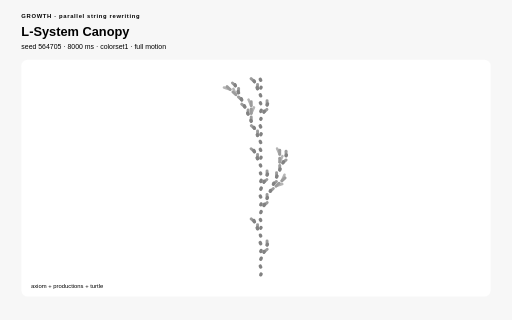
t = 0.00 s
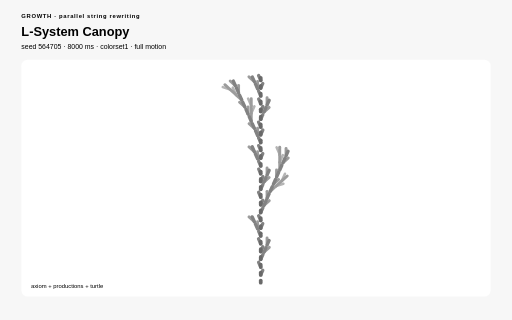
t = 0.71 s
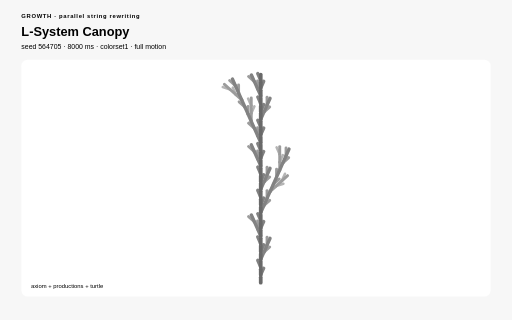
t = 1.33 s
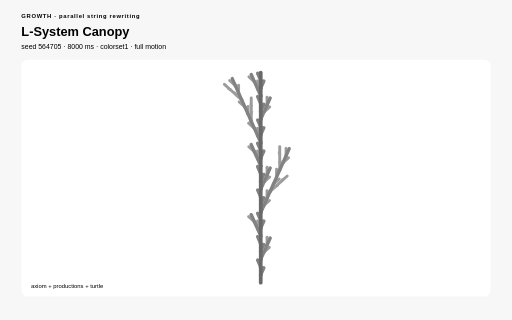
t = 2.03 s
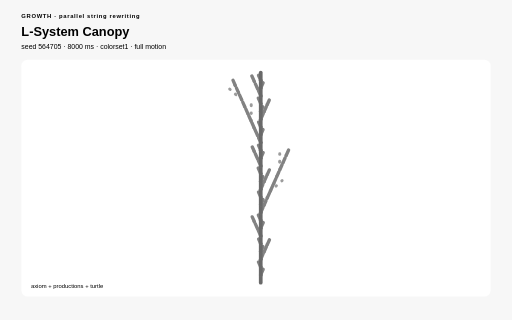
t = 2.71 s
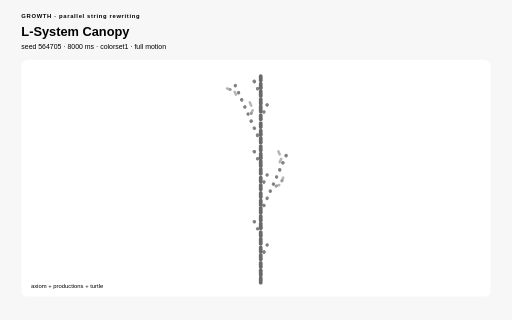
t = 3.33 s

The animated SVG that drew these frames (rendered in a browser with its animation timeline set to each time). Animation: 17 CSS @keyframes rules; one cycle of 4.07 s, repeats indefinitely.

<?xml version="1.0" encoding="UTF-8"?>
<svg xmlns="http://www.w3.org/2000/svg" viewBox="0 0 960 600" width="960" height="600" role="img" aria-labelledby="lsystem-canopy-title lsystem-canopy-desc" data-procedural-svg-version="1" data-pattern-id="procedural-svg-lsystem-canopy" data-example-id="lsystem-canopy" data-family="growth" data-renderer="growth" data-variant="0" data-pattern-revision="1" data-seed="564705" data-palette="colorset1" data-motion="full" data-motion-engine="css" data-duration-ms="8000" data-loop="true" data-loop-contract="master-phase" data-reduced-motion-fallback="layered" data-driver="grammar expansion + CSS" data-technique="parallel string rewriting" data-deterministic="true" data-standalone="true" data-parameter-values="{}" data-parameter-hash="186cc455403e7dbade39977720592200474b8c39c36e57cdf243ba6dbec3a575" data-fill-style="solid-first">
  <title id="lsystem-canopy-title">L-System Canopy</title>
  <desc id="lsystem-canopy-desc">A deterministic grammar expands into turtle commands and reveals a recursive plant canopy by depth. Deterministic seed 564705; full motion.</desc>

  <style>:root{color-scheme:light}
*{box-sizing:border-box}
.psvg-panel{fill:#ffffff;stroke:none}
.psvg-guide{fill:none;stroke:#cfcfcf;stroke-width:2}
.psvg-title{font:700 24px Arial,sans-serif;}
.psvg-subtitle{font:13px Arial,sans-serif;}
.psvg-kicker{font:700 11px Arial,sans-serif;letter-spacing:1.222px;}
.psvg-label{font:600 13px Arial,sans-serif;}
.psvg-node-label{font:700 10px Arial,sans-serif;pointer-events:none}
.psvg-note{font:11px Arial,sans-serif;}
.psvg-cell,.psvg-art circle,.psvg-art rect,.psvg-art path,.psvg-art polygon{transform-box:fill-box;transform-origin:center}
.psvg-reduced-layer{display:none}

@keyframes psvg-wave{0%,100%{transform:scale(.72);opacity:.42}50%{transform:scale(1.28);opacity:1}}
@keyframes psvg-travel{0%,100%{transform:translateX(0)}50%{transform:translateX(var(--psvg-distance))}}
@keyframes psvg-travel-overshoot{0%,100%{transform:translateX(0)}8%,92%{transform:translateX(-14px)}45%,55%{transform:translateX(calc(var(--psvg-distance) + 18px))}50%{transform:translateX(var(--psvg-distance))}}
@keyframes psvg-travel-asymmetric{0%,100%{transform:translateX(0)}28%,66%{transform:translateX(var(--psvg-distance))}}
@keyframes psvg-crossfade-a{0%,100%{opacity:.18;transform:scale(.86)}50%{opacity:.78;transform:scale(1.06)}}
@keyframes psvg-crossfade-b{0%,100%{opacity:.78;transform:scale(1.06)}50%{opacity:.18;transform:scale(.86)}}
@keyframes psvg-parallax{0%,100%{transform:translateX(calc(var(--psvg-shift)*-1))}50%{transform:translateX(var(--psvg-shift))}}
@keyframes psvg-draw{0%,10%,100%{stroke-dasharray:1;stroke-dashoffset:1}55%,78%{stroke-dasharray:1;stroke-dashoffset:0}}
@keyframes psvg-conveyor{to{stroke-dashoffset:-1}}
@keyframes psvg-trim{0%{stroke-dasharray:.16 .84;stroke-dashoffset:.2}100%{stroke-dasharray:.16 .84;stroke-dashoffset:-.8}}
@keyframes psvg-ribbon{0%,100%{transform:translateX(-9px);opacity:.4}50%{transform:translateX(9px);opacity:.9}}
@keyframes psvg-contour{0%,100%{transform:scale(.88);opacity:.18}50%{transform:scale(1.1);opacity:.62}}
@keyframes psvg-cell-state{0%,100%{opacity:.28}50%{opacity:.95}}
@keyframes psvg-rd{0%,100%{opacity:.35}50%{opacity:1}}
@keyframes psvg-seed{0%,8%,100%{transform:scale(.35);opacity:.25}48%,78%{transform:scale(1);opacity:1}}
@keyframes psvg-tile-wave{0%,100%{transform:scale(.72) rotate(0deg);opacity:.32}50%{transform:scale(1.12) rotate(45deg);opacity:.92}}
@keyframes psvg-state-card{0%,18%,100%{opacity:.38;transform:scale(.94)}35%,58%{opacity:1;transform:scale(1.08)}75%{opacity:.62;transform:scale(1)}}

@media(prefers-reduced-motion:reduce){.psvg-motion-layer{display:none!important}.psvg-reduced-layer{display:inline!important}*{animation:none!important}}</style>
  <rect width="960" height="600" fill="#f7f7f7" stroke="none" data-fill-style="solid" />
  <text class="psvg-kicker" x="40" y="34" fill="#000000" stroke="none">GROWTH · parallel string rewriting</text>
  <text class="psvg-title" x="40" y="68" fill="#000000" stroke="none">L-System Canopy</text>
  <text class="psvg-subtitle" x="40" y="92" fill="#000000" stroke="none">seed 564705 · 8000 ms · colorset1 · full motion</text>
  <g class="psvg-motion-layer" data-motion-layer="animated"><rect class="psvg-panel" x="40" y="112" width="880" height="444" rx="12" stroke="none" data-fill-style="solid" /><g class="psvg-art" data-role="procedural-art"><path d="M 488.881 530 L 488.881 515.407" pathLength="1" stroke="#696969" stroke-width="7" stroke-linecap="round" style="animation:psvg-draw 4000ms ease-out 0ms infinite both" /><path d="M 488.881 515.407 L 494.816 502.076" pathLength="1" stroke="#828282" stroke-width="6.25" stroke-linecap="round" style="animation:psvg-draw 4000ms ease-out -534ms infinite both" /><path d="M 488.881 515.407 L 488.881 500.815" pathLength="1" stroke="#696969" stroke-width="7" stroke-linecap="round" style="animation:psvg-draw 4000ms ease-out -28ms infinite both" /><path d="M 488.881 500.815 L 482.945 487.484" pathLength="1" stroke="#828282" stroke-width="6.25" stroke-linecap="round" style="animation:psvg-draw 4000ms ease-out -562ms infinite both" /><path d="M 488.881 500.815 L 488.881 486.222" pathLength="1" stroke="#696969" stroke-width="7" stroke-linecap="round" style="animation:psvg-draw 4000ms ease-out -56ms infinite both" /><path d="M 488.881 486.222 L 494.816 472.891" pathLength="1" stroke="#828282" stroke-width="6.25" stroke-linecap="round" style="animation:psvg-draw 4000ms ease-out -590ms infinite both" /><path d="M 494.816 472.891 L 505.66 463.127" pathLength="1" stroke="#9c9c9c" stroke-width="5.5" stroke-linecap="round" style="animation:psvg-draw 4000ms ease-out -1124ms infinite both" /><path d="M 494.816 472.891 L 500.751 459.56" pathLength="1" stroke="#828282" stroke-width="6.25" stroke-linecap="round" style="animation:psvg-draw 4000ms ease-out -520ms infinite both" /><path d="M 500.751 459.56 L 500.751 444.968" pathLength="1" stroke="#9c9c9c" stroke-width="5.5" stroke-linecap="round" style="animation:psvg-draw 4000ms ease-out -1054ms infinite both" /><path d="M 500.751 459.56 L 506.687 446.229" pathLength="1" stroke="#828282" stroke-width="6.25" stroke-linecap="round" style="animation:psvg-draw 4000ms ease-out -548ms infinite both" /><path d="M 488.881 486.222 L 488.881 471.63" pathLength="1" stroke="#696969" stroke-width="7" stroke-linecap="round" style="animation:psvg-draw 4000ms ease-out -42ms infinite both" /><path d="M 488.881 471.63 L 494.816 458.299" pathLength="1" stroke="#828282" stroke-width="6.25" stroke-linecap="round" style="animation:psvg-draw 4000ms ease-out -576ms infinite both" /><path d="M 488.881 471.63 L 488.881 457.037" pathLength="1" stroke="#696969" stroke-width="7" stroke-linecap="round" style="animation:psvg-draw 4000ms ease-out -70ms infinite both" /><path d="M 488.881 457.037 L 482.945 443.706" pathLength="1" stroke="#828282" stroke-width="6.25" stroke-linecap="round" style="animation:psvg-draw 4000ms ease-out -604ms infinite both" /><path d="M 488.881 457.037 L 488.881 442.444" pathLength="1" stroke="#696969" stroke-width="7" stroke-linecap="round" style="animation:psvg-draw 4000ms ease-out 0ms infinite both" /><path d="M 488.881 442.444 L 482.945 429.113" pathLength="1" stroke="#828282" stroke-width="6.25" stroke-linecap="round" style="animation:psvg-draw 4000ms ease-out -534ms infinite both" /><path d="M 482.945 429.113 L 482.945 414.521" pathLength="1" stroke="#9c9c9c" stroke-width="5.5" stroke-linecap="round" style="animation:psvg-draw 4000ms ease-out -1068ms infinite both" /><path d="M 482.945 429.113 L 477.01 415.782" pathLength="1" stroke="#828282" stroke-width="6.25" stroke-linecap="round" style="animation:psvg-draw 4000ms ease-out -562ms infinite both" /><path d="M 477.01 415.782 L 466.165 406.018" pathLength="1" stroke="#9c9c9c" stroke-width="5.5" stroke-linecap="round" style="animation:psvg-draw 4000ms ease-out -1096ms infinite both" /><path d="M 477.01 415.782 L 471.075 402.451" pathLength="1" stroke="#828282" stroke-width="6.25" stroke-linecap="round" style="animation:psvg-draw 4000ms ease-out -590ms infinite both" /><path d="M 488.881 442.444 L 488.881 427.852" pathLength="1" stroke="#696969" stroke-width="7" stroke-linecap="round" style="animation:psvg-draw 4000ms ease-out -84ms infinite both" /><path d="M 488.881 427.852 L 494.816 414.521" pathLength="1" stroke="#828282" stroke-width="6.25" stroke-linecap="round" style="animation:psvg-draw 4000ms ease-out -520ms infinite both" /><path d="M 488.881 427.852 L 488.881 413.259" pathLength="1" stroke="#696969" stroke-width="7" stroke-linecap="round" style="animation:psvg-draw 4000ms ease-out -14ms infinite both" /><path d="M 488.881 413.259 L 482.945 399.928" pathLength="1" stroke="#828282" stroke-width="6.25" stroke-linecap="round" style="animation:psvg-draw 4000ms ease-out -548ms infinite both" /><path d="M 488.881 413.259 L 488.881 398.667" pathLength="1" stroke="#696969" stroke-width="7" stroke-linecap="round" style="animation:psvg-draw 4000ms ease-out -42ms infinite both" /><path d="M 488.881 398.667 L 494.816 385.336" pathLength="1" stroke="#828282" stroke-width="6.25" stroke-linecap="round" style="animation:psvg-draw 4000ms ease-out -576ms infinite both" /><path d="M 494.816 385.336 L 505.66 375.571" pathLength="1" stroke="#9c9c9c" stroke-width="5.5" stroke-linecap="round" style="animation:psvg-draw 4000ms ease-out -1110ms infinite both" /><path d="M 494.816 385.336 L 500.751 372.005" pathLength="1" stroke="#828282" stroke-width="6.25" stroke-linecap="round" style="animation:psvg-draw 4000ms ease-out -604ms infinite both" /><path d="M 500.751 372.005 L 500.751 357.412" pathLength="1" stroke="#9c9c9c" stroke-width="5.5" stroke-linecap="round" style="animation:psvg-draw 4000ms ease-out -1040ms infinite both" /><path d="M 500.751 372.005 L 506.687 358.674" pathLength="1" stroke="#828282" stroke-width="6.25" stroke-linecap="round" style="animation:psvg-draw 4000ms ease-out -534ms infinite both" /><path d="M 506.687 358.674 L 517.531 348.909" pathLength="1" stroke="#9c9c9c" stroke-width="5.5" stroke-linecap="round" style="animation:psvg-draw 4000ms ease-out -1068ms infinite both" /><path d="M 517.531 348.909 L 531.409 344.4" pathLength="1" stroke="#b5b5b5" stroke-width="4.75" stroke-linecap="round" style="animation:psvg-draw 4000ms ease-out -1602ms infinite both" /><path d="M 517.531 348.909 L 528.375 339.145" pathLength="1" stroke="#9c9c9c" stroke-width="5.5" stroke-linecap="round" style="animation:psvg-draw 4000ms ease-out -1096ms infinite both" /><path d="M 528.375 339.145 L 534.311 325.814" pathLength="1" stroke="#b5b5b5" stroke-width="4.75" stroke-linecap="round" style="animation:psvg-draw 4000ms ease-out -1630ms infinite both" /><path d="M 528.375 339.145 L 539.22 329.381" pathLength="1" stroke="#9c9c9c" stroke-width="5.5" stroke-linecap="round" style="animation:psvg-draw 4000ms ease-out -1124ms infinite both" /><path d="M 506.687 358.674 L 512.622 345.343" pathLength="1" stroke="#828282" stroke-width="6.25" stroke-linecap="round" style="animation:psvg-draw 4000ms ease-out -520ms infinite both" /><path d="M 512.622 345.343 L 523.466 335.578" pathLength="1" stroke="#9c9c9c" stroke-width="5.5" stroke-linecap="round" style="animation:psvg-draw 4000ms ease-out -1054ms infinite both" /><path d="M 512.622 345.343 L 518.557 332.012" pathLength="1" stroke="#828282" stroke-width="6.25" stroke-linecap="round" style="animation:psvg-draw 4000ms ease-out -548ms infinite both" /><path d="M 518.557 332.012 L 518.557 317.419" pathLength="1" stroke="#9c9c9c" stroke-width="5.5" stroke-linecap="round" style="animation:psvg-draw 4000ms ease-out -1082ms infinite both" /><path d="M 518.557 332.012 L 524.493 318.681" pathLength="1" stroke="#828282" stroke-width="6.25" stroke-linecap="round" style="animation:psvg-draw 4000ms ease-out -576ms infinite both" /><path d="M 524.493 318.681 L 524.493 304.088" pathLength="1" stroke="#9c9c9c" stroke-width="5.5" stroke-linecap="round" style="animation:psvg-draw 4000ms ease-out -1110ms infinite both" /><path d="M 524.493 304.088 L 530.428 290.757" pathLength="1" stroke="#b5b5b5" stroke-width="4.75" stroke-linecap="round" style="animation:psvg-draw 4000ms ease-out -1644ms infinite both" /><path d="M 524.493 304.088 L 524.493 289.496" pathLength="1" stroke="#9c9c9c" stroke-width="5.5" stroke-linecap="round" style="animation:psvg-draw 4000ms ease-out -1040ms infinite both" /><path d="M 524.493 289.496 L 518.557 276.165" pathLength="1" stroke="#b5b5b5" stroke-width="4.75" stroke-linecap="round" style="animation:psvg-draw 4000ms ease-out -1574ms infinite both" /><path d="M 524.493 289.496 L 524.493 274.903" pathLength="1" stroke="#9c9c9c" stroke-width="5.5" stroke-linecap="round" style="animation:psvg-draw 4000ms ease-out -1068ms infinite both" /><path d="M 524.493 318.681 L 530.428 305.35" pathLength="1" stroke="#828282" stroke-width="6.25" stroke-linecap="round" style="animation:psvg-draw 4000ms ease-out -562ms infinite both" /><path d="M 530.428 305.35 L 541.272 295.585" pathLength="1" stroke="#9c9c9c" stroke-width="5.5" stroke-linecap="round" style="animation:psvg-draw 4000ms ease-out -1096ms infinite both" /><path d="M 530.428 305.35 L 536.363 292.019" pathLength="1" stroke="#828282" stroke-width="6.25" stroke-linecap="round" style="animation:psvg-draw 4000ms ease-out -590ms infinite both" /><path d="M 536.363 292.019 L 536.363 277.426" pathLength="1" stroke="#9c9c9c" stroke-width="5.5" stroke-linecap="round" style="animation:psvg-draw 4000ms ease-out -1124ms infinite both" /><path d="M 536.363 292.019 L 542.299 278.688" pathLength="1" stroke="#828282" stroke-width="6.25" stroke-linecap="round" style="animation:psvg-draw 4000ms ease-out -520ms infinite both" /><path d="M 488.881 398.667 L 488.881 384.074" pathLength="1" stroke="#696969" stroke-width="7" stroke-linecap="round" style="animation:psvg-draw 4000ms ease-out -14ms infinite both" /><path d="M 488.881 384.074 L 494.816 370.743" pathLength="1" stroke="#828282" stroke-width="6.25" stroke-linecap="round" style="animation:psvg-draw 4000ms ease-out -548ms infinite both" /><path d="M 488.881 384.074 L 488.881 369.481" pathLength="1" stroke="#696969" stroke-width="7" stroke-linecap="round" style="animation:psvg-draw 4000ms ease-out -42ms infinite both" /><path d="M 488.881 369.481 L 482.945 356.15" pathLength="1" stroke="#828282" stroke-width="6.25" stroke-linecap="round" style="animation:psvg-draw 4000ms ease-out -576ms infinite both" /><path d="M 488.881 369.481 L 488.881 354.889" pathLength="1" stroke="#696969" stroke-width="7" stroke-linecap="round" style="animation:psvg-draw 4000ms ease-out -70ms infinite both" /><path d="M 488.881 354.889 L 494.816 341.558" pathLength="1" stroke="#828282" stroke-width="6.25" stroke-linecap="round" style="animation:psvg-draw 4000ms ease-out -604ms infinite both" /><path d="M 494.816 341.558 L 505.66 331.794" pathLength="1" stroke="#9c9c9c" stroke-width="5.5" stroke-linecap="round" style="animation:psvg-draw 4000ms ease-out -1040ms infinite both" /><path d="M 494.816 341.558 L 500.751 328.227" pathLength="1" stroke="#828282" stroke-width="6.25" stroke-linecap="round" style="animation:psvg-draw 4000ms ease-out -534ms infinite both" /><path d="M 500.751 328.227 L 500.751 313.634" pathLength="1" stroke="#9c9c9c" stroke-width="5.5" stroke-linecap="round" style="animation:psvg-draw 4000ms ease-out -1068ms infinite both" /><path d="M 500.751 328.227 L 506.687 314.896" pathLength="1" stroke="#828282" stroke-width="6.25" stroke-linecap="round" style="animation:psvg-draw 4000ms ease-out -562ms infinite both" /><path d="M 488.881 354.889 L 488.881 340.296" pathLength="1" stroke="#696969" stroke-width="7" stroke-linecap="round" style="animation:psvg-draw 4000ms ease-out -56ms infinite both" /><path d="M 488.881 340.296 L 494.816 326.965" pathLength="1" stroke="#828282" stroke-width="6.25" stroke-linecap="round" style="animation:psvg-draw 4000ms ease-out -590ms infinite both" /><path d="M 488.881 340.296 L 488.881 325.704" pathLength="1" stroke="#696969" stroke-width="7" stroke-linecap="round" style="animation:psvg-draw 4000ms ease-out -84ms infinite both" /><path d="M 488.881 325.704 L 482.945 312.373" pathLength="1" stroke="#828282" stroke-width="6.25" stroke-linecap="round" style="animation:psvg-draw 4000ms ease-out -520ms infinite both" /><path d="M 488.881 325.704 L 488.881 311.111" pathLength="1" stroke="#696969" stroke-width="7" stroke-linecap="round" style="animation:psvg-draw 4000ms ease-out -14ms infinite both" /><path d="M 488.881 311.111 L 482.945 297.78" pathLength="1" stroke="#828282" stroke-width="6.25" stroke-linecap="round" style="animation:psvg-draw 4000ms ease-out -548ms infinite both" /><path d="M 482.945 297.78 L 482.945 283.188" pathLength="1" stroke="#9c9c9c" stroke-width="5.5" stroke-linecap="round" style="animation:psvg-draw 4000ms ease-out -1082ms infinite both" /><path d="M 482.945 297.78 L 477.01 284.449" pathLength="1" stroke="#828282" stroke-width="6.25" stroke-linecap="round" style="animation:psvg-draw 4000ms ease-out -576ms infinite both" /><path d="M 477.01 284.449 L 466.165 274.685" pathLength="1" stroke="#9c9c9c" stroke-width="5.5" stroke-linecap="round" style="animation:psvg-draw 4000ms ease-out -1110ms infinite both" /><path d="M 477.01 284.449 L 471.075 271.118" pathLength="1" stroke="#828282" stroke-width="6.25" stroke-linecap="round" style="animation:psvg-draw 4000ms ease-out -604ms infinite both" /><path d="M 488.881 311.111 L 488.881 296.519" pathLength="1" stroke="#696969" stroke-width="7" stroke-linecap="round" style="animation:psvg-draw 4000ms ease-out 0ms infinite both" /><path d="M 488.881 296.519 L 494.816 283.188" pathLength="1" stroke="#828282" stroke-width="6.25" stroke-linecap="round" style="animation:psvg-draw 4000ms ease-out -534ms infinite both" /><path d="M 488.881 296.519 L 488.881 281.926" pathLength="1" stroke="#696969" stroke-width="7" stroke-linecap="round" style="animation:psvg-draw 4000ms ease-out -28ms infinite both" /><path d="M 488.881 281.926 L 482.945 268.595" pathLength="1" stroke="#828282" stroke-width="6.25" stroke-linecap="round" style="animation:psvg-draw 4000ms ease-out -562ms infinite both" /><path d="M 488.881 281.926 L 488.881 267.333" pathLength="1" stroke="#696969" stroke-width="7" stroke-linecap="round" style="animation:psvg-draw 4000ms ease-out -56ms infinite both" /><path d="M 488.881 267.333 L 482.945 254.002" pathLength="1" stroke="#828282" stroke-width="6.25" stroke-linecap="round" style="animation:psvg-draw 4000ms ease-out -590ms infinite both" /><path d="M 482.945 254.002 L 482.945 239.41" pathLength="1" stroke="#9c9c9c" stroke-width="5.5" stroke-linecap="round" style="animation:psvg-draw 4000ms ease-out -1124ms infinite both" /><path d="M 482.945 254.002 L 477.01 240.671" pathLength="1" stroke="#828282" stroke-width="6.25" stroke-linecap="round" style="animation:psvg-draw 4000ms ease-out -520ms infinite both" /><path d="M 477.01 240.671 L 466.165 230.907" pathLength="1" stroke="#9c9c9c" stroke-width="5.5" stroke-linecap="round" style="animation:psvg-draw 4000ms ease-out -1054ms infinite both" /><path d="M 477.01 240.671 L 471.075 227.34" pathLength="1" stroke="#828282" stroke-width="6.25" stroke-linecap="round" style="animation:psvg-draw 4000ms ease-out -548ms infinite both" /><path d="M 471.075 227.34 L 471.075 212.748" pathLength="1" stroke="#9c9c9c" stroke-width="5.5" stroke-linecap="round" style="animation:psvg-draw 4000ms ease-out -1082ms infinite both" /><path d="M 471.075 212.748 L 477.01 199.417" pathLength="1" stroke="#b5b5b5" stroke-width="4.75" stroke-linecap="round" style="animation:psvg-draw 4000ms ease-out -1616ms infinite both" /><path d="M 471.075 212.748 L 471.075 198.155" pathLength="1" stroke="#9c9c9c" stroke-width="5.5" stroke-linecap="round" style="animation:psvg-draw 4000ms ease-out -1110ms infinite both" /><path d="M 471.075 198.155 L 465.139 184.824" pathLength="1" stroke="#b5b5b5" stroke-width="4.75" stroke-linecap="round" style="animation:psvg-draw 4000ms ease-out -1644ms infinite both" /><path d="M 471.075 198.155 L 471.075 183.563" pathLength="1" stroke="#9c9c9c" stroke-width="5.5" stroke-linecap="round" style="animation:psvg-draw 4000ms ease-out -1040ms infinite both" /><path d="M 471.075 227.34 L 465.139 214.009" pathLength="1" stroke="#828282" stroke-width="6.25" stroke-linecap="round" style="animation:psvg-draw 4000ms ease-out -534ms infinite both" /><path d="M 465.139 214.009 L 465.139 199.417" pathLength="1" stroke="#9c9c9c" stroke-width="5.5" stroke-linecap="round" style="animation:psvg-draw 4000ms ease-out -1068ms infinite both" /><path d="M 465.139 214.009 L 459.204 200.678" pathLength="1" stroke="#828282" stroke-width="6.25" stroke-linecap="round" style="animation:psvg-draw 4000ms ease-out -562ms infinite both" /><path d="M 459.204 200.678 L 448.359 190.914" pathLength="1" stroke="#9c9c9c" stroke-width="5.5" stroke-linecap="round" style="animation:psvg-draw 4000ms ease-out -1096ms infinite both" /><path d="M 459.204 200.678 L 453.269 187.347" pathLength="1" stroke="#828282" stroke-width="6.25" stroke-linecap="round" style="animation:psvg-draw 4000ms ease-out -590ms infinite both" /><path d="M 453.269 187.347 L 442.424 177.583" pathLength="1" stroke="#9c9c9c" stroke-width="5.5" stroke-linecap="round" style="animation:psvg-draw 4000ms ease-out -1124ms infinite both" /><path d="M 442.424 177.583 L 436.489 164.252" pathLength="1" stroke="#b5b5b5" stroke-width="4.75" stroke-linecap="round" style="animation:psvg-draw 4000ms ease-out -1560ms infinite both" /><path d="M 442.424 177.583 L 431.58 167.819" pathLength="1" stroke="#9c9c9c" stroke-width="5.5" stroke-linecap="round" style="animation:psvg-draw 4000ms ease-out -1054ms infinite both" /><path d="M 431.58 167.819 L 417.701 163.309" pathLength="1" stroke="#b5b5b5" stroke-width="4.75" stroke-linecap="round" style="animation:psvg-draw 4000ms ease-out -1588ms infinite both" /><path d="M 431.58 167.819 L 420.735 158.054" pathLength="1" stroke="#9c9c9c" stroke-width="5.5" stroke-linecap="round" style="animation:psvg-draw 4000ms ease-out -1082ms infinite both" /><path d="M 453.269 187.347 L 447.333 174.016" pathLength="1" stroke="#828282" stroke-width="6.25" stroke-linecap="round" style="animation:psvg-draw 4000ms ease-out -576ms infinite both" /><path d="M 447.333 174.016 L 447.333 159.424" pathLength="1" stroke="#9c9c9c" stroke-width="5.5" stroke-linecap="round" style="animation:psvg-draw 4000ms ease-out -1110ms infinite both" /><path d="M 447.333 174.016 L 441.398 160.685" pathLength="1" stroke="#828282" stroke-width="6.25" stroke-linecap="round" style="animation:psvg-draw 4000ms ease-out -604ms infinite both" /><path d="M 441.398 160.685 L 430.553 150.921" pathLength="1" stroke="#9c9c9c" stroke-width="5.5" stroke-linecap="round" style="animation:psvg-draw 4000ms ease-out -1040ms infinite both" /><path d="M 441.398 160.685 L 435.463 147.354" pathLength="1" stroke="#828282" stroke-width="6.25" stroke-linecap="round" style="animation:psvg-draw 4000ms ease-out -534ms infinite both" /><path d="M 488.881 267.333 L 488.881 252.741" pathLength="1" stroke="#696969" stroke-width="7" stroke-linecap="round" style="animation:psvg-draw 4000ms ease-out -28ms infinite both" /><path d="M 488.881 252.741 L 494.816 239.41" pathLength="1" stroke="#828282" stroke-width="6.25" stroke-linecap="round" style="animation:psvg-draw 4000ms ease-out -562ms infinite both" /><path d="M 488.881 252.741 L 488.881 238.148" pathLength="1" stroke="#696969" stroke-width="7" stroke-linecap="round" style="animation:psvg-draw 4000ms ease-out -56ms infinite both" /><path d="M 488.881 238.148 L 482.945 224.817" pathLength="1" stroke="#828282" stroke-width="6.25" stroke-linecap="round" style="animation:psvg-draw 4000ms ease-out -590ms infinite both" /><path d="M 488.881 238.148 L 488.881 223.556" pathLength="1" stroke="#696969" stroke-width="7" stroke-linecap="round" style="animation:psvg-draw 4000ms ease-out -84ms infinite both" /><path d="M 488.881 223.556 L 494.816 210.225" pathLength="1" stroke="#828282" stroke-width="6.25" stroke-linecap="round" style="animation:psvg-draw 4000ms ease-out -520ms infinite both" /><path d="M 494.816 210.225 L 505.66 200.46" pathLength="1" stroke="#9c9c9c" stroke-width="5.5" stroke-linecap="round" style="animation:psvg-draw 4000ms ease-out -1054ms infinite both" /><path d="M 494.816 210.225 L 500.751 196.894" pathLength="1" stroke="#828282" stroke-width="6.25" stroke-linecap="round" style="animation:psvg-draw 4000ms ease-out -548ms infinite both" /><path d="M 500.751 196.894 L 500.751 182.301" pathLength="1" stroke="#9c9c9c" stroke-width="5.5" stroke-linecap="round" style="animation:psvg-draw 4000ms ease-out -1082ms infinite both" /><path d="M 500.751 196.894 L 506.687 183.563" pathLength="1" stroke="#828282" stroke-width="6.25" stroke-linecap="round" style="animation:psvg-draw 4000ms ease-out -576ms infinite both" /><path d="M 488.881 223.556 L 488.881 208.963" pathLength="1" stroke="#696969" stroke-width="7" stroke-linecap="round" style="animation:psvg-draw 4000ms ease-out -70ms infinite both" /><path d="M 488.881 208.963 L 494.816 195.632" pathLength="1" stroke="#828282" stroke-width="6.25" stroke-linecap="round" style="animation:psvg-draw 4000ms ease-out -604ms infinite both" /><path d="M 488.881 208.963 L 488.881 194.37" pathLength="1" stroke="#696969" stroke-width="7" stroke-linecap="round" style="animation:psvg-draw 4000ms ease-out 0ms infinite both" /><path d="M 488.881 194.37 L 482.945 181.039" pathLength="1" stroke="#828282" stroke-width="6.25" stroke-linecap="round" style="animation:psvg-draw 4000ms ease-out -534ms infinite both" /><path d="M 488.881 194.37 L 488.881 179.778" pathLength="1" stroke="#696969" stroke-width="7" stroke-linecap="round" style="animation:psvg-draw 4000ms ease-out -28ms infinite both" /><path d="M 488.881 179.778 L 482.945 166.447" pathLength="1" stroke="#828282" stroke-width="6.25" stroke-linecap="round" style="animation:psvg-draw 4000ms ease-out -562ms infinite both" /><path d="M 482.945 166.447 L 482.945 151.854" pathLength="1" stroke="#9c9c9c" stroke-width="5.5" stroke-linecap="round" style="animation:psvg-draw 4000ms ease-out -1096ms infinite both" /><path d="M 482.945 166.447 L 477.01 153.116" pathLength="1" stroke="#828282" stroke-width="6.25" stroke-linecap="round" style="animation:psvg-draw 4000ms ease-out -590ms infinite both" /><path d="M 477.01 153.116 L 466.165 143.351" pathLength="1" stroke="#9c9c9c" stroke-width="5.5" stroke-linecap="round" style="animation:psvg-draw 4000ms ease-out -1124ms infinite both" /><path d="M 477.01 153.116 L 471.075 139.785" pathLength="1" stroke="#828282" stroke-width="6.25" stroke-linecap="round" style="animation:psvg-draw 4000ms ease-out -520ms infinite both" /><path d="M 488.881 179.778 L 488.881 165.185" pathLength="1" stroke="#696969" stroke-width="7" stroke-linecap="round" style="animation:psvg-draw 4000ms ease-out -14ms infinite both" /><path d="M 488.881 165.185 L 494.816 151.854" pathLength="1" stroke="#828282" stroke-width="6.25" stroke-linecap="round" style="animation:psvg-draw 4000ms ease-out -548ms infinite both" /><path d="M 488.881 165.185 L 488.881 150.593" pathLength="1" stroke="#696969" stroke-width="7" stroke-linecap="round" style="animation:psvg-draw 4000ms ease-out -42ms infinite both" /><path d="M 488.881 150.593 L 482.945 137.262" pathLength="1" stroke="#828282" stroke-width="6.25" stroke-linecap="round" style="animation:psvg-draw 4000ms ease-out -576ms infinite both" /><path d="M 488.881 150.593 L 488.881 136" pathLength="1" stroke="#696969" stroke-width="7" stroke-linecap="round" style="animation:psvg-draw 4000ms ease-out -70ms infinite both" /></g><text class="psvg-note" x="58" y="540" fill="#000000" stroke="none">axiom + productions + turtle</text></g><g class="psvg-reduced-layer" data-motion-layer="reduced"><rect class="psvg-panel" x="40" y="112" width="880" height="444" rx="12" stroke="none" data-fill-style="solid" /><g class="psvg-art" data-role="procedural-art"><path d="M 488.881 530 L 488.881 515.407" pathLength="1" stroke="#696969" stroke-width="7" stroke-linecap="round" style="" /><path d="M 488.881 515.407 L 494.816 502.076" pathLength="1" stroke="#828282" stroke-width="6.25" stroke-linecap="round" style="" /><path d="M 488.881 515.407 L 488.881 500.815" pathLength="1" stroke="#696969" stroke-width="7" stroke-linecap="round" style="" /><path d="M 488.881 500.815 L 482.945 487.484" pathLength="1" stroke="#828282" stroke-width="6.25" stroke-linecap="round" style="" /><path d="M 488.881 500.815 L 488.881 486.222" pathLength="1" stroke="#696969" stroke-width="7" stroke-linecap="round" style="" /><path d="M 488.881 486.222 L 494.816 472.891" pathLength="1" stroke="#828282" stroke-width="6.25" stroke-linecap="round" style="" /><path d="M 494.816 472.891 L 505.66 463.127" pathLength="1" stroke="#9c9c9c" stroke-width="5.5" stroke-linecap="round" style="" /><path d="M 494.816 472.891 L 500.751 459.56" pathLength="1" stroke="#828282" stroke-width="6.25" stroke-linecap="round" style="" /><path d="M 500.751 459.56 L 500.751 444.968" pathLength="1" stroke="#9c9c9c" stroke-width="5.5" stroke-linecap="round" style="" /><path d="M 500.751 459.56 L 506.687 446.229" pathLength="1" stroke="#828282" stroke-width="6.25" stroke-linecap="round" style="" /><path d="M 488.881 486.222 L 488.881 471.63" pathLength="1" stroke="#696969" stroke-width="7" stroke-linecap="round" style="" /><path d="M 488.881 471.63 L 494.816 458.299" pathLength="1" stroke="#828282" stroke-width="6.25" stroke-linecap="round" style="" /><path d="M 488.881 471.63 L 488.881 457.037" pathLength="1" stroke="#696969" stroke-width="7" stroke-linecap="round" style="" /><path d="M 488.881 457.037 L 482.945 443.706" pathLength="1" stroke="#828282" stroke-width="6.25" stroke-linecap="round" style="" /><path d="M 488.881 457.037 L 488.881 442.444" pathLength="1" stroke="#696969" stroke-width="7" stroke-linecap="round" style="" /><path d="M 488.881 442.444 L 482.945 429.113" pathLength="1" stroke="#828282" stroke-width="6.25" stroke-linecap="round" style="" /><path d="M 482.945 429.113 L 482.945 414.521" pathLength="1" stroke="#9c9c9c" stroke-width="5.5" stroke-linecap="round" style="" /><path d="M 482.945 429.113 L 477.01 415.782" pathLength="1" stroke="#828282" stroke-width="6.25" stroke-linecap="round" style="" /><path d="M 477.01 415.782 L 466.165 406.018" pathLength="1" stroke="#9c9c9c" stroke-width="5.5" stroke-linecap="round" style="" /><path d="M 477.01 415.782 L 471.075 402.451" pathLength="1" stroke="#828282" stroke-width="6.25" stroke-linecap="round" style="" /><path d="M 488.881 442.444 L 488.881 427.852" pathLength="1" stroke="#696969" stroke-width="7" stroke-linecap="round" style="" /><path d="M 488.881 427.852 L 494.816 414.521" pathLength="1" stroke="#828282" stroke-width="6.25" stroke-linecap="round" style="" /><path d="M 488.881 427.852 L 488.881 413.259" pathLength="1" stroke="#696969" stroke-width="7" stroke-linecap="round" style="" /><path d="M 488.881 413.259 L 482.945 399.928" pathLength="1" stroke="#828282" stroke-width="6.25" stroke-linecap="round" style="" /><path d="M 488.881 413.259 L 488.881 398.667" pathLength="1" stroke="#696969" stroke-width="7" stroke-linecap="round" style="" /><path d="M 488.881 398.667 L 494.816 385.336" pathLength="1" stroke="#828282" stroke-width="6.25" stroke-linecap="round" style="" /><path d="M 494.816 385.336 L 505.66 375.571" pathLength="1" stroke="#9c9c9c" stroke-width="5.5" stroke-linecap="round" style="" /><path d="M 494.816 385.336 L 500.751 372.005" pathLength="1" stroke="#828282" stroke-width="6.25" stroke-linecap="round" style="" /><path d="M 500.751 372.005 L 500.751 357.412" pathLength="1" stroke="#9c9c9c" stroke-width="5.5" stroke-linecap="round" style="" /><path d="M 500.751 372.005 L 506.687 358.674" pathLength="1" stroke="#828282" stroke-width="6.25" stroke-linecap="round" style="" /><path d="M 506.687 358.674 L 517.531 348.909" pathLength="1" stroke="#9c9c9c" stroke-width="5.5" stroke-linecap="round" style="" /><path d="M 517.531 348.909 L 531.409 344.4" pathLength="1" stroke="#b5b5b5" stroke-width="4.75" stroke-linecap="round" style="" /><path d="M 517.531 348.909 L 528.375 339.145" pathLength="1" stroke="#9c9c9c" stroke-width="5.5" stroke-linecap="round" style="" /><path d="M 528.375 339.145 L 534.311 325.814" pathLength="1" stroke="#b5b5b5" stroke-width="4.75" stroke-linecap="round" style="" /><path d="M 528.375 339.145 L 539.22 329.381" pathLength="1" stroke="#9c9c9c" stroke-width="5.5" stroke-linecap="round" style="" /><path d="M 506.687 358.674 L 512.622 345.343" pathLength="1" stroke="#828282" stroke-width="6.25" stroke-linecap="round" style="" /><path d="M 512.622 345.343 L 523.466 335.578" pathLength="1" stroke="#9c9c9c" stroke-width="5.5" stroke-linecap="round" style="" /><path d="M 512.622 345.343 L 518.557 332.012" pathLength="1" stroke="#828282" stroke-width="6.25" stroke-linecap="round" style="" /><path d="M 518.557 332.012 L 518.557 317.419" pathLength="1" stroke="#9c9c9c" stroke-width="5.5" stroke-linecap="round" style="" /><path d="M 518.557 332.012 L 524.493 318.681" pathLength="1" stroke="#828282" stroke-width="6.25" stroke-linecap="round" style="" /><path d="M 524.493 318.681 L 524.493 304.088" pathLength="1" stroke="#9c9c9c" stroke-width="5.5" stroke-linecap="round" style="" /><path d="M 524.493 304.088 L 530.428 290.757" pathLength="1" stroke="#b5b5b5" stroke-width="4.75" stroke-linecap="round" style="" /><path d="M 524.493 304.088 L 524.493 289.496" pathLength="1" stroke="#9c9c9c" stroke-width="5.5" stroke-linecap="round" style="" /><path d="M 524.493 289.496 L 518.557 276.165" pathLength="1" stroke="#b5b5b5" stroke-width="4.75" stroke-linecap="round" style="" /><path d="M 524.493 289.496 L 524.493 274.903" pathLength="1" stroke="#9c9c9c" stroke-width="5.5" stroke-linecap="round" style="" /><path d="M 524.493 318.681 L 530.428 305.35" pathLength="1" stroke="#828282" stroke-width="6.25" stroke-linecap="round" style="" /><path d="M 530.428 305.35 L 541.272 295.585" pathLength="1" stroke="#9c9c9c" stroke-width="5.5" stroke-linecap="round" style="" /><path d="M 530.428 305.35 L 536.363 292.019" pathLength="1" stroke="#828282" stroke-width="6.25" stroke-linecap="round" style="" /><path d="M 536.363 292.019 L 536.363 277.426" pathLength="1" stroke="#9c9c9c" stroke-width="5.5" stroke-linecap="round" style="" /><path d="M 536.363 292.019 L 542.299 278.688" pathLength="1" stroke="#828282" stroke-width="6.25" stroke-linecap="round" style="" /><path d="M 488.881 398.667 L 488.881 384.074" pathLength="1" stroke="#696969" stroke-width="7" stroke-linecap="round" style="" /><path d="M 488.881 384.074 L 494.816 370.743" pathLength="1" stroke="#828282" stroke-width="6.25" stroke-linecap="round" style="" /><path d="M 488.881 384.074 L 488.881 369.481" pathLength="1" stroke="#696969" stroke-width="7" stroke-linecap="round" style="" /><path d="M 488.881 369.481 L 482.945 356.15" pathLength="1" stroke="#828282" stroke-width="6.25" stroke-linecap="round" style="" /><path d="M 488.881 369.481 L 488.881 354.889" pathLength="1" stroke="#696969" stroke-width="7" stroke-linecap="round" style="" /><path d="M 488.881 354.889 L 494.816 341.558" pathLength="1" stroke="#828282" stroke-width="6.25" stroke-linecap="round" style="" /><path d="M 494.816 341.558 L 505.66 331.794" pathLength="1" stroke="#9c9c9c" stroke-width="5.5" stroke-linecap="round" style="" /><path d="M 494.816 341.558 L 500.751 328.227" pathLength="1" stroke="#828282" stroke-width="6.25" stroke-linecap="round" style="" /><path d="M 500.751 328.227 L 500.751 313.634" pathLength="1" stroke="#9c9c9c" stroke-width="5.5" stroke-linecap="round" style="" /><path d="M 500.751 328.227 L 506.687 314.896" pathLength="1" stroke="#828282" stroke-width="6.25" stroke-linecap="round" style="" /><path d="M 488.881 354.889 L 488.881 340.296" pathLength="1" stroke="#696969" stroke-width="7" stroke-linecap="round" style="" /><path d="M 488.881 340.296 L 494.816 326.965" pathLength="1" stroke="#828282" stroke-width="6.25" stroke-linecap="round" style="" /><path d="M 488.881 340.296 L 488.881 325.704" pathLength="1" stroke="#696969" stroke-width="7" stroke-linecap="round" style="" /><path d="M 488.881 325.704 L 482.945 312.373" pathLength="1" stroke="#828282" stroke-width="6.25" stroke-linecap="round" style="" /><path d="M 488.881 325.704 L 488.881 311.111" pathLength="1" stroke="#696969" stroke-width="7" stroke-linecap="round" style="" /><path d="M 488.881 311.111 L 482.945 297.78" pathLength="1" stroke="#828282" stroke-width="6.25" stroke-linecap="round" style="" /><path d="M 482.945 297.78 L 482.945 283.188" pathLength="1" stroke="#9c9c9c" stroke-width="5.5" stroke-linecap="round" style="" /><path d="M 482.945 297.78 L 477.01 284.449" pathLength="1" stroke="#828282" stroke-width="6.25" stroke-linecap="round" style="" /><path d="M 477.01 284.449 L 466.165 274.685" pathLength="1" stroke="#9c9c9c" stroke-width="5.5" stroke-linecap="round" style="" /><path d="M 477.01 284.449 L 471.075 271.118" pathLength="1" stroke="#828282" stroke-width="6.25" stroke-linecap="round" style="" /><path d="M 488.881 311.111 L 488.881 296.519" pathLength="1" stroke="#696969" stroke-width="7" stroke-linecap="round" style="" /><path d="M 488.881 296.519 L 494.816 283.188" pathLength="1" stroke="#828282" stroke-width="6.25" stroke-linecap="round" style="" /><path d="M 488.881 296.519 L 488.881 281.926" pathLength="1" stroke="#696969" stroke-width="7" stroke-linecap="round" style="" /><path d="M 488.881 281.926 L 482.945 268.595" pathLength="1" stroke="#828282" stroke-width="6.25" stroke-linecap="round" style="" /><path d="M 488.881 281.926 L 488.881 267.333" pathLength="1" stroke="#696969" stroke-width="7" stroke-linecap="round" style="" /><path d="M 488.881 267.333 L 482.945 254.002" pathLength="1" stroke="#828282" stroke-width="6.25" stroke-linecap="round" style="" /><path d="M 482.945 254.002 L 482.945 239.41" pathLength="1" stroke="#9c9c9c" stroke-width="5.5" stroke-linecap="round" style="" /><path d="M 482.945 254.002 L 477.01 240.671" pathLength="1" stroke="#828282" stroke-width="6.25" stroke-linecap="round" style="" /><path d="M 477.01 240.671 L 466.165 230.907" pathLength="1" stroke="#9c9c9c" stroke-width="5.5" stroke-linecap="round" style="" /><path d="M 477.01 240.671 L 471.075 227.34" pathLength="1" stroke="#828282" stroke-width="6.25" stroke-linecap="round" style="" /><path d="M 471.075 227.34 L 471.075 212.748" pathLength="1" stroke="#9c9c9c" stroke-width="5.5" stroke-linecap="round" style="" /><path d="M 471.075 212.748 L 477.01 199.417" pathLength="1" stroke="#b5b5b5" stroke-width="4.75" stroke-linecap="round" style="" /><path d="M 471.075 212.748 L 471.075 198.155" pathLength="1" stroke="#9c9c9c" stroke-width="5.5" stroke-linecap="round" style="" /><path d="M 471.075 198.155 L 465.139 184.824" pathLength="1" stroke="#b5b5b5" stroke-width="4.75" stroke-linecap="round" style="" /><path d="M 471.075 198.155 L 471.075 183.563" pathLength="1" stroke="#9c9c9c" stroke-width="5.5" stroke-linecap="round" style="" /><path d="M 471.075 227.34 L 465.139 214.009" pathLength="1" stroke="#828282" stroke-width="6.25" stroke-linecap="round" style="" /><path d="M 465.139 214.009 L 465.139 199.417" pathLength="1" stroke="#9c9c9c" stroke-width="5.5" stroke-linecap="round" style="" /><path d="M 465.139 214.009 L 459.204 200.678" pathLength="1" stroke="#828282" stroke-width="6.25" stroke-linecap="round" style="" /><path d="M 459.204 200.678 L 448.359 190.914" pathLength="1" stroke="#9c9c9c" stroke-width="5.5" stroke-linecap="round" style="" /><path d="M 459.204 200.678 L 453.269 187.347" pathLength="1" stroke="#828282" stroke-width="6.25" stroke-linecap="round" style="" /><path d="M 453.269 187.347 L 442.424 177.583" pathLength="1" stroke="#9c9c9c" stroke-width="5.5" stroke-linecap="round" style="" /><path d="M 442.424 177.583 L 436.489 164.252" pathLength="1" stroke="#b5b5b5" stroke-width="4.75" stroke-linecap="round" style="" /><path d="M 442.424 177.583 L 431.58 167.819" pathLength="1" stroke="#9c9c9c" stroke-width="5.5" stroke-linecap="round" style="" /><path d="M 431.58 167.819 L 417.701 163.309" pathLength="1" stroke="#b5b5b5" stroke-width="4.75" stroke-linecap="round" style="" /><path d="M 431.58 167.819 L 420.735 158.054" pathLength="1" stroke="#9c9c9c" stroke-width="5.5" stroke-linecap="round" style="" /><path d="M 453.269 187.347 L 447.333 174.016" pathLength="1" stroke="#828282" stroke-width="6.25" stroke-linecap="round" style="" /><path d="M 447.333 174.016 L 447.333 159.424" pathLength="1" stroke="#9c9c9c" stroke-width="5.5" stroke-linecap="round" style="" /><path d="M 447.333 174.016 L 441.398 160.685" pathLength="1" stroke="#828282" stroke-width="6.25" stroke-linecap="round" style="" /><path d="M 441.398 160.685 L 430.553 150.921" pathLength="1" stroke="#9c9c9c" stroke-width="5.5" stroke-linecap="round" style="" /><path d="M 441.398 160.685 L 435.463 147.354" pathLength="1" stroke="#828282" stroke-width="6.25" stroke-linecap="round" style="" /><path d="M 488.881 267.333 L 488.881 252.741" pathLength="1" stroke="#696969" stroke-width="7" stroke-linecap="round" style="" /><path d="M 488.881 252.741 L 494.816 239.41" pathLength="1" stroke="#828282" stroke-width="6.25" stroke-linecap="round" style="" /><path d="M 488.881 252.741 L 488.881 238.148" pathLength="1" stroke="#696969" stroke-width="7" stroke-linecap="round" style="" /><path d="M 488.881 238.148 L 482.945 224.817" pathLength="1" stroke="#828282" stroke-width="6.25" stroke-linecap="round" style="" /><path d="M 488.881 238.148 L 488.881 223.556" pathLength="1" stroke="#696969" stroke-width="7" stroke-linecap="round" style="" /><path d="M 488.881 223.556 L 494.816 210.225" pathLength="1" stroke="#828282" stroke-width="6.25" stroke-linecap="round" style="" /><path d="M 494.816 210.225 L 505.66 200.46" pathLength="1" stroke="#9c9c9c" stroke-width="5.5" stroke-linecap="round" style="" /><path d="M 494.816 210.225 L 500.751 196.894" pathLength="1" stroke="#828282" stroke-width="6.25" stroke-linecap="round" style="" /><path d="M 500.751 196.894 L 500.751 182.301" pathLength="1" stroke="#9c9c9c" stroke-width="5.5" stroke-linecap="round" style="" /><path d="M 500.751 196.894 L 506.687 183.563" pathLength="1" stroke="#828282" stroke-width="6.25" stroke-linecap="round" style="" /><path d="M 488.881 223.556 L 488.881 208.963" pathLength="1" stroke="#696969" stroke-width="7" stroke-linecap="round" style="" /><path d="M 488.881 208.963 L 494.816 195.632" pathLength="1" stroke="#828282" stroke-width="6.25" stroke-linecap="round" style="" /><path d="M 488.881 208.963 L 488.881 194.37" pathLength="1" stroke="#696969" stroke-width="7" stroke-linecap="round" style="" /><path d="M 488.881 194.37 L 482.945 181.039" pathLength="1" stroke="#828282" stroke-width="6.25" stroke-linecap="round" style="" /><path d="M 488.881 194.37 L 488.881 179.778" pathLength="1" stroke="#696969" stroke-width="7" stroke-linecap="round" style="" /><path d="M 488.881 179.778 L 482.945 166.447" pathLength="1" stroke="#828282" stroke-width="6.25" stroke-linecap="round" style="" /><path d="M 482.945 166.447 L 482.945 151.854" pathLength="1" stroke="#9c9c9c" stroke-width="5.5" stroke-linecap="round" style="" /><path d="M 482.945 166.447 L 477.01 153.116" pathLength="1" stroke="#828282" stroke-width="6.25" stroke-linecap="round" style="" /><path d="M 477.01 153.116 L 466.165 143.351" pathLength="1" stroke="#9c9c9c" stroke-width="5.5" stroke-linecap="round" style="" /><path d="M 477.01 153.116 L 471.075 139.785" pathLength="1" stroke="#828282" stroke-width="6.25" stroke-linecap="round" style="" /><path d="M 488.881 179.778 L 488.881 165.185" pathLength="1" stroke="#696969" stroke-width="7" stroke-linecap="round" style="" /><path d="M 488.881 165.185 L 494.816 151.854" pathLength="1" stroke="#828282" stroke-width="6.25" stroke-linecap="round" style="" /><path d="M 488.881 165.185 L 488.881 150.593" pathLength="1" stroke="#696969" stroke-width="7" stroke-linecap="round" style="" /><path d="M 488.881 150.593 L 482.945 137.262" pathLength="1" stroke="#828282" stroke-width="6.25" stroke-linecap="round" style="" /><path d="M 488.881 150.593 L 488.881 136" pathLength="1" stroke="#696969" stroke-width="7" stroke-linecap="round" style="" /></g><text class="psvg-note" x="58" y="540" fill="#000000" stroke="none">axiom + productions + turtle</text></g>
</svg>
